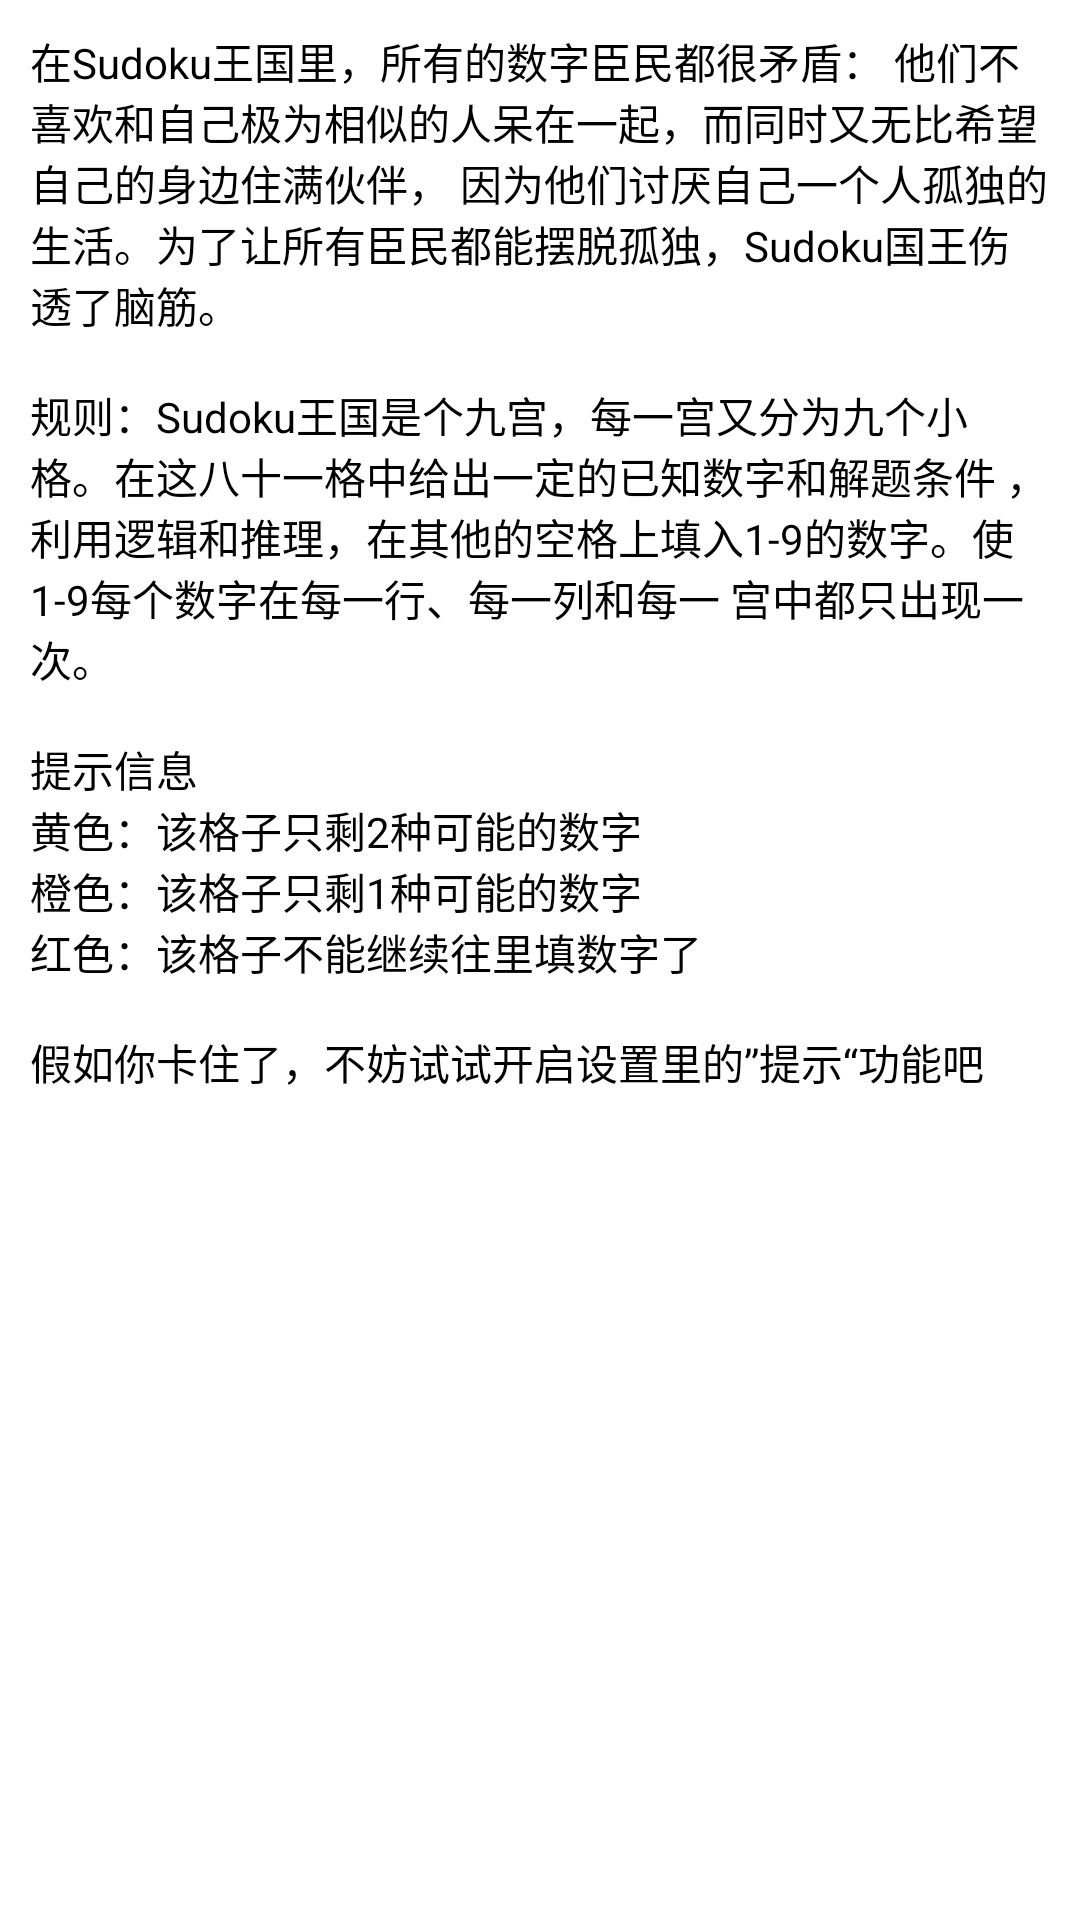

Here is an Android app screen rendered from its layout file. Give the layout XML and the strings, colors and styles it references.
<!-- AndroidManifest.xml: application theme AppTheme -->
<!-- res/layout/activity_about.xml -->
<ScrollView xmlns:android="http://schemas.android.com/apk/res/android"
    xmlns:tools="http://schemas.android.com/tools"
    android:layout_width="match_parent"
    android:layout_height="match_parent"
    android:background="#FFFFFF"
    android:padding="10dp"
    tools:context=".About" >

    <TextView
        android:id="@+id/about_text"
        android:layout_width="wrap_content"
        android:layout_height="wrap_content"
        android:textColor="#000000"
        android:text="@string/about_text" />

</ScrollView>
<!-- resources referenced by this layout -->
<resources>
  <string name="about_text">在Sudoku王国里，所有的数字臣民都很矛盾：
          他们不喜欢和自己极为相似的人呆在一起，而同时又无比希望自己的身边住满伙伴，
          因为他们讨厌自己一个人孤独的生活。为了让所有臣民都能摆脱孤独，Sudoku国王伤透了脑筋。
          \n\n规则：Sudoku王国是个九宫，每一宫又分为九个小格。在这八十一格中给出一定的已知数字和解题条件
          ，利用逻辑和推理，在其他的空格上填入1-9的数字。使1-9每个数字在每一行、每一列和每一
          宫中都只出现一次。
          \n\n提示信息
          \n黄色：该格子只剩2种可能的数字
          \n橙色：该格子只剩1种可能的数字
          \n红色：该格子不能继续往里填数字了
          \n\n假如你卡住了，不妨试试开启设置里的”提示“功能吧
          </string>
  <style name="AppTheme" parent="android:Theme.Holo.Light.DarkActionBar">
          
      </style>
</resources>
